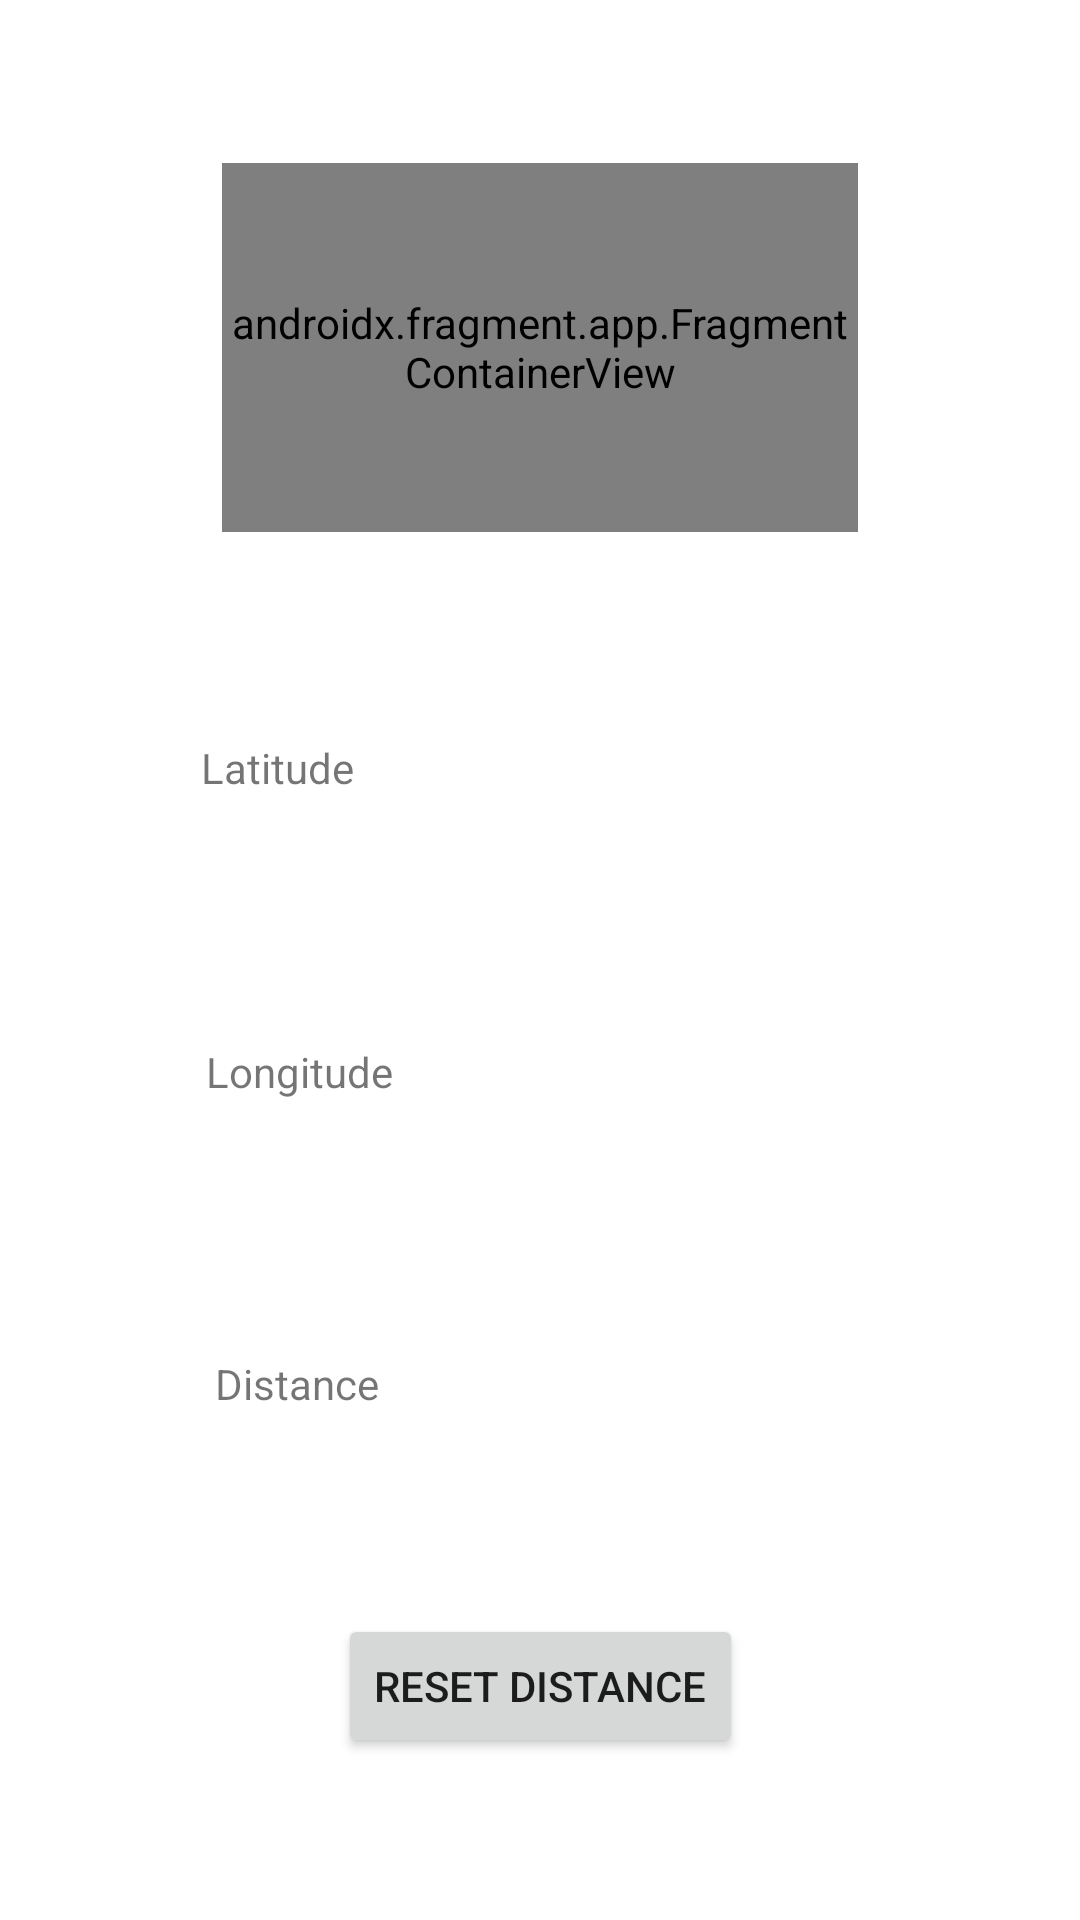

Here is an Android app screen rendered from its layout file. Give the layout XML and the strings, colors and styles it references.
<!-- AndroidManifest.xml: application theme Theme.NUMAD22Fa_JiyoonJeong -->
<!-- res/layout/activity_maps.xml -->
<?xml version="1.0" encoding="utf-8"?>
<androidx.constraintlayout.widget.ConstraintLayout xmlns:android="http://schemas.android.com/apk/res/android"
    xmlns:map="http://schemas.android.com/apk/res-auto"
    xmlns:tools="http://schemas.android.com/tools"
    android:layout_width="match_parent"
    android:layout_height="match_parent"
    tools:context=".MapsActivity">


    <TextView
        android:id="@+id/longitude"
        android:layout_width="253dp"
        android:layout_height="50dp"
        android:layout_below="@+id/latitude"
        android:padding="15dp"
        android:text="Longitude"
        map:layout_constraintBottom_toTopOf="@+id/distance"
        map:layout_constraintEnd_toEndOf="parent"
        map:layout_constraintHorizontal_bias="0.5"
        map:layout_constraintStart_toStartOf="parent"
        map:layout_constraintTop_toBottomOf="@+id/latitude" />

    <TextView
        android:id="@+id/distance"
        android:layout_width="247dp"
        android:layout_height="47dp"
        android:layout_below="@+id/latitude"
        android:clickable="true"
        android:padding="15dp"
        android:text="Distance"
        map:layout_constraintBottom_toTopOf="@+id/reset"
        map:layout_constraintEnd_toEndOf="parent"
        map:layout_constraintHorizontal_bias="0.5"
        map:layout_constraintStart_toStartOf="parent"
        map:layout_constraintTop_toBottomOf="@+id/longitude" />

    <TextView
        android:id="@+id/latitude"
        android:layout_width="256dp"
        android:layout_height="47dp"
        android:padding="15dp"
        android:text="Latitude"
        map:layout_constraintBottom_toTopOf="@+id/longitude"
        map:layout_constraintEnd_toEndOf="parent"
        map:layout_constraintHorizontal_bias="0.5"
        map:layout_constraintStart_toStartOf="parent"
        map:layout_constraintTop_toBottomOf="@+id/map" />

    <androidx.fragment.app.FragmentContainerView
        android:id="@+id/map"
        android:name="com.google.android.gms.maps.SupportMapFragment"
        android:layout_width="212dp"
        android:layout_height="123dp"
        map:layout_constraintBottom_toTopOf="@+id/latitude"
        map:layout_constraintEnd_toEndOf="parent"
        map:layout_constraintHorizontal_bias="0.499"
        map:layout_constraintStart_toStartOf="parent"
        map:layout_constraintTop_toTopOf="parent" />

    <Button
        android:id="@+id/reset"
        android:layout_width="wrap_content"
        android:layout_height="wrap_content"
        android:text="Reset Distance"
        map:layout_constraintBottom_toBottomOf="parent"
        map:layout_constraintEnd_toEndOf="parent"
        map:layout_constraintHorizontal_bias="0.5"
        map:layout_constraintStart_toStartOf="parent"
        map:layout_constraintTop_toBottomOf="@+id/distance" />


</androidx.constraintlayout.widget.ConstraintLayout>
<!-- resources referenced by this layout -->
<resources>
  <style name="Theme.NUMAD22Fa_JiyoonJeong" parent="Theme.MaterialComponents.DayNight.DarkActionBar">
          
          <item name="colorPrimary">@color/purple_500</item>
          <item name="colorPrimaryVariant">@color/purple_700</item>
          <item name="colorOnPrimary">@color/white</item>
          
          <item name="colorSecondary">@color/teal_200</item>
          <item name="colorSecondaryVariant">@color/teal_700</item>
          <item name="colorOnSecondary">@color/black</item>
          
          <item name="android:statusBarColor" tools:targetApi="l">?attr/colorPrimaryVariant</item>
          
      </style>
  <!-- not gathered from this repository: default colours our renderer supplied (Android Studio template values) -->
  <color name="purple_500">#FF6200EE</color>
  <color name="purple_700">#FF3700B3</color>
  <color name="teal_200">#FF03DAC5</color>
  <color name="teal_700">#FF018786</color>
  <color name="black">#FF000000</color>
  <color name="white">#FFFFFFFF</color>
</resources>
